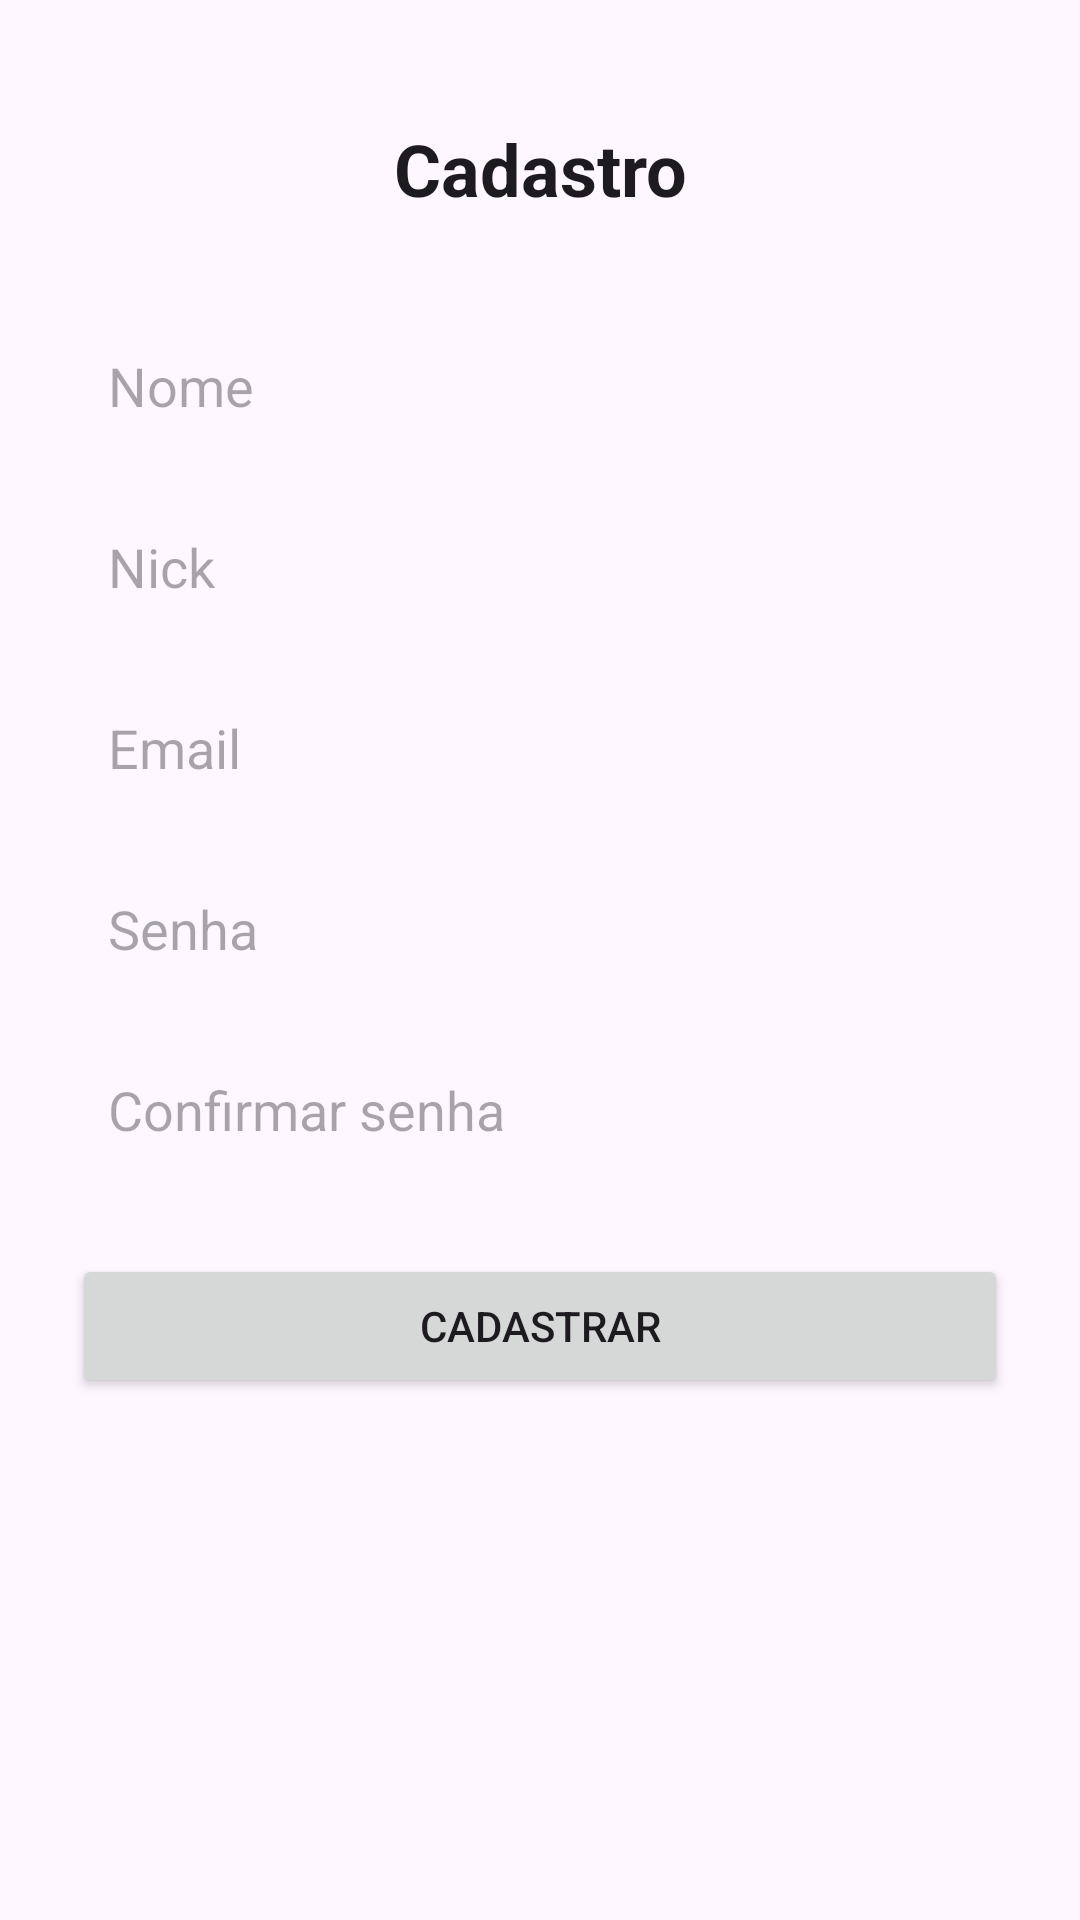

This screen was rendered from an Android layout file. Write that file and the resources it references.
<!-- AndroidManifest.xml: application theme Theme.Atividade4_pokelist -->
<!-- res/layout/activity_register.xml -->
<?xml version="1.0" encoding="utf-8"?>
<androidx.constraintlayout.widget.ConstraintLayout xmlns:android="http://schemas.android.com/apk/res/android"
    xmlns:app="http://schemas.android.com/apk/res-auto"
    xmlns:tools="http://schemas.android.com/tools"
    android:id="@+id/mainRegister"
    android:layout_width="match_parent"
    android:layout_height="match_parent"
    android:padding="24dp"
    tools:context=".view.ui.RegisterActivity">

    <ImageView
        android:id="@+id/btnBackRegister"
        android:layout_width="32dp"
        android:layout_height="32dp"
        android:contentDescription="Voltar"
        android:src="@drawable/ic_arrow_back"
        app:layout_constraintBottom_toBottomOf="@id/textRegisterTitle"
        app:layout_constraintStart_toStartOf="parent"
        app:layout_constraintTop_toTopOf="@id/textRegisterTitle" />

    <TextView
        android:id="@+id/textRegisterTitle"
        android:layout_width="wrap_content"
        android:layout_height="wrap_content"
        android:layout_marginTop="16dp"
        android:text="@string/register_title"
        android:textColor="?attr/colorOnSurface"
        android:textSize="24sp"
        android:textStyle="bold"
        app:layout_constraintEnd_toEndOf="parent"
        app:layout_constraintStart_toStartOf="parent"
        app:layout_constraintTop_toTopOf="parent" />

    <EditText
        android:id="@+id/editRegisterName"
        android:layout_width="0dp"
        android:layout_height="wrap_content"
        android:layout_marginTop="32dp"
        android:background="@drawable/bg_fav_item"
        android:hint="@string/name_hint"
        android:inputType="textPersonName"
        android:padding="12dp"
        app:layout_constraintEnd_toEndOf="parent"
        app:layout_constraintStart_toStartOf="parent"
        app:layout_constraintTop_toBottomOf="@id/textRegisterTitle" />

    <EditText
        android:id="@+id/editRegisterNick"
        android:layout_width="0dp"
        android:layout_height="wrap_content"
        android:layout_marginTop="12dp"
        android:background="@drawable/bg_fav_item"
        android:hint="@string/nick_hint"
        android:inputType="text"
        android:padding="12dp"
        app:layout_constraintEnd_toEndOf="parent"
        app:layout_constraintStart_toStartOf="parent"
        app:layout_constraintTop_toBottomOf="@id/editRegisterName" />

    <EditText
        android:id="@+id/editRegisterEmail"
        android:layout_width="0dp"
        android:layout_height="wrap_content"
        android:layout_marginTop="12dp"
        android:background="@drawable/bg_fav_item"
        android:hint="@string/email_hint"
        android:inputType="textEmailAddress"
        android:padding="12dp"
        app:layout_constraintEnd_toEndOf="parent"
        app:layout_constraintStart_toStartOf="parent"
        app:layout_constraintTop_toBottomOf="@id/editRegisterNick" />

    <EditText
        android:id="@+id/editRegisterPassword1"
        android:layout_width="0dp"
        android:layout_height="wrap_content"
        android:layout_marginTop="12dp"
        android:background="@drawable/bg_fav_item"
        android:hint="@string/password1_hint"
        android:inputType="textPassword"
        android:padding="12dp"
        app:layout_constraintEnd_toEndOf="parent"
        app:layout_constraintStart_toStartOf="parent"
        app:layout_constraintTop_toBottomOf="@id/editRegisterEmail" />

    <EditText
        android:id="@+id/editRegisterPassword2"
        android:layout_width="0dp"
        android:layout_height="wrap_content"
        android:layout_marginTop="12dp"
        android:background="@drawable/bg_fav_item"
        android:hint="@string/password2_hint"
        android:inputType="textPassword"
        android:padding="12dp"
        app:layout_constraintEnd_toEndOf="parent"
        app:layout_constraintStart_toStartOf="parent"
        app:layout_constraintTop_toBottomOf="@id/editRegisterPassword1" />

    <Button
        android:id="@+id/btnRegisterSubmit"
        android:layout_width="0dp"
        android:layout_height="wrap_content"
        android:layout_marginTop="24dp"
        android:text="@string/btn_register"
        app:layout_constraintEnd_toEndOf="parent"
        app:layout_constraintStart_toStartOf="parent"
        app:layout_constraintTop_toBottomOf="@id/editRegisterPassword2" />

</androidx.constraintlayout.widget.ConstraintLayout>
<!-- resources referenced by this layout -->
<resources>
  <string name="btn_register">Cadastrar</string>
  <string name="email_hint">Email</string>
  <string name="name_hint">Nome</string>
  <string name="nick_hint">Nick</string>
  <string name="password1_hint">Senha</string>
  <string name="password2_hint">Confirmar senha</string>
  <string name="register_title">Cadastro</string>
  <style name="Theme.Atividade4_pokelist" parent="Base.Theme.Atividade4_pokelist" />
  <style name="Base.Theme.Atividade4_pokelist" parent="Theme.Material3.DayNight.NoActionBar">
          
          <item name="colorPrimary">@color/lightRed</item>
          <item name="windowNoTitle">true</item>
      </style>
  <color name="lightRed">#FF7F7F</color>
</resources>
